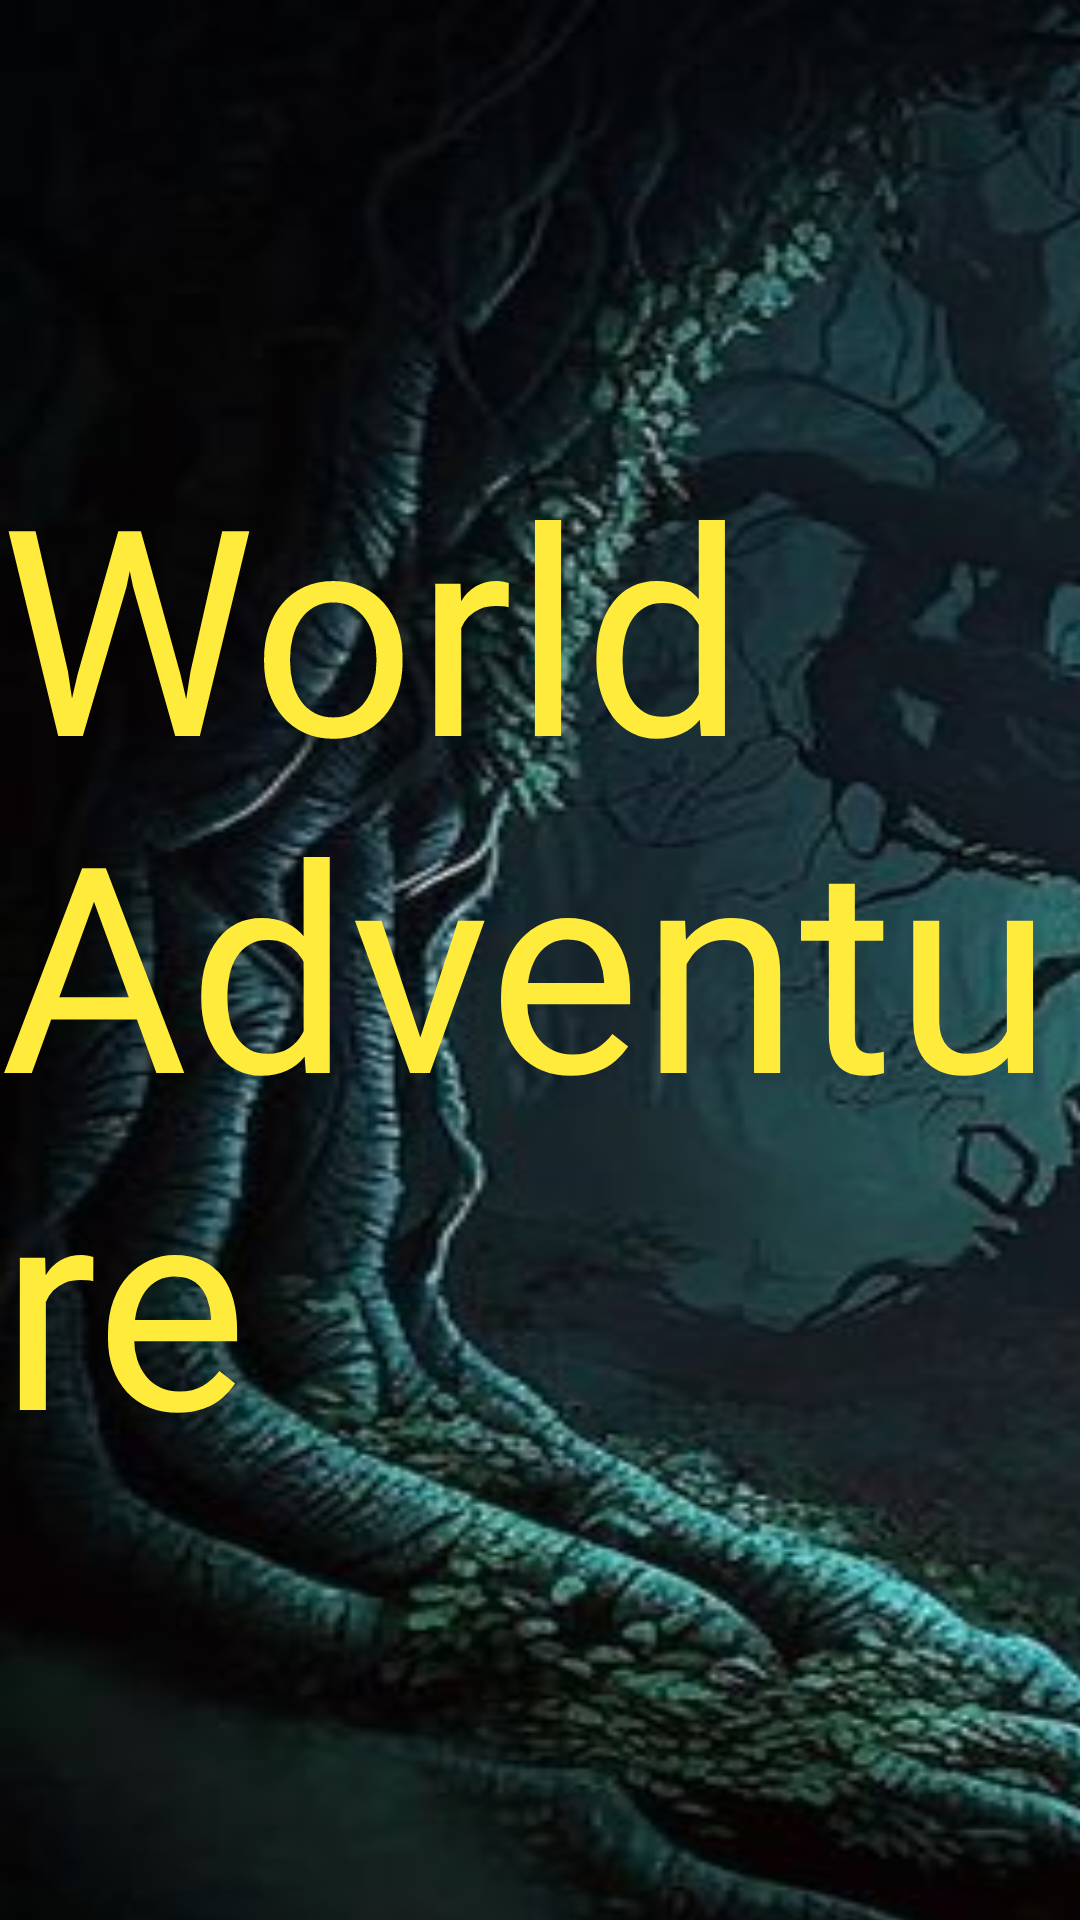

This screen was rendered from an Android layout file. Write that file and the resources it references.
<!-- AndroidManifest.xml: application theme Theme.WorldAdventure -->
<!-- res/layout/intro.xml -->
<?xml version="1.0" encoding="utf-8"?>
<androidx.constraintlayout.widget.ConstraintLayout xmlns:android="http://schemas.android.com/apk/res/android"
    xmlns:app="http://schemas.android.com/apk/res-auto"
    xmlns:tools="http://schemas.android.com/tools"
    android:layout_width="match_parent"
    android:layout_height="match_parent"
    tools:context=".MainActivity">

    <ImageView
        android:id="@+id/imageView"
        android:layout_width="1028dp"
        android:layout_height="766dp"
        android:scaleType="fitXY"
        app:srcCompat="@drawable/hintergrund"
        tools:layout_editor_absoluteX="-4dp"
        tools:layout_editor_absoluteY="2dp" />

    <TextView
        android:layout_width="wrap_content"
        android:layout_height="wrap_content"
        android:text="World Adventure"
        android:textColor="#FFEB3B"
        android:textSize="96sp"
        app:layout_constraintBottom_toBottomOf="parent"
        app:layout_constraintEnd_toEndOf="parent"
        app:layout_constraintStart_toStartOf="parent"
        app:layout_constraintTop_toTopOf="parent" />

</androidx.constraintlayout.widget.ConstraintLayout>
<!-- resources referenced by this layout -->
<resources>
  <!-- drawable hintergrund: jpeg bitmap (drawable, 88252 bytes) -->
  <style name="Theme.WorldAdventure" parent="Base.Theme.WorldAdventure" />
  <style name="Base.Theme.WorldAdventure" parent="Theme.Material3.DayNight.NoActionBar">
          
          
      </style>
</resources>
